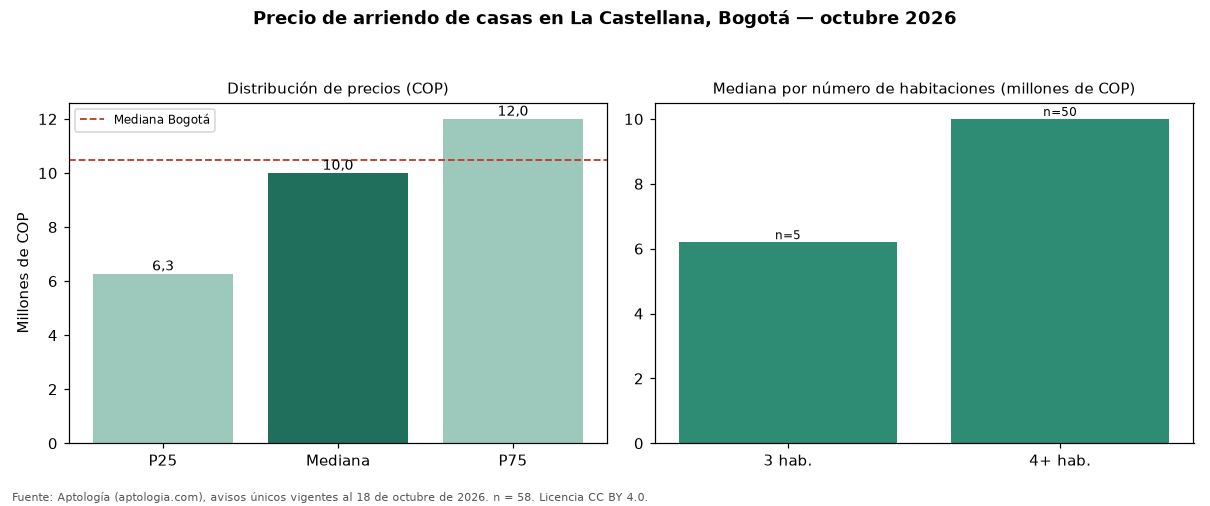

The data file committed next to this chart (first rows):
seccion, metrica, valor_cop, n
precio, p25, 6275000, 58
precio, mediana, 10000000, 58
precio, p75, 12000000, 58
cop_por_m2, p25, 28512, 58
cop_por_m2, mediana, 32154, 58
cop_por_m2, p75, 36697, 58
area, area_mediana_m2, 293.0, 58
habitaciones, 3, 6200000, 5
habitaciones, 4+, 10000000, 50
administracion, mediana, 55000, 6
estrato, moda, 4, 
parqueadero, porcentaje_con_parqueadero, 86.2, 58
ciudad, mediana_ciudad, 10500000, 2728
ciudad, mediana_cop_por_m2_ciudad, 30556, 2728
